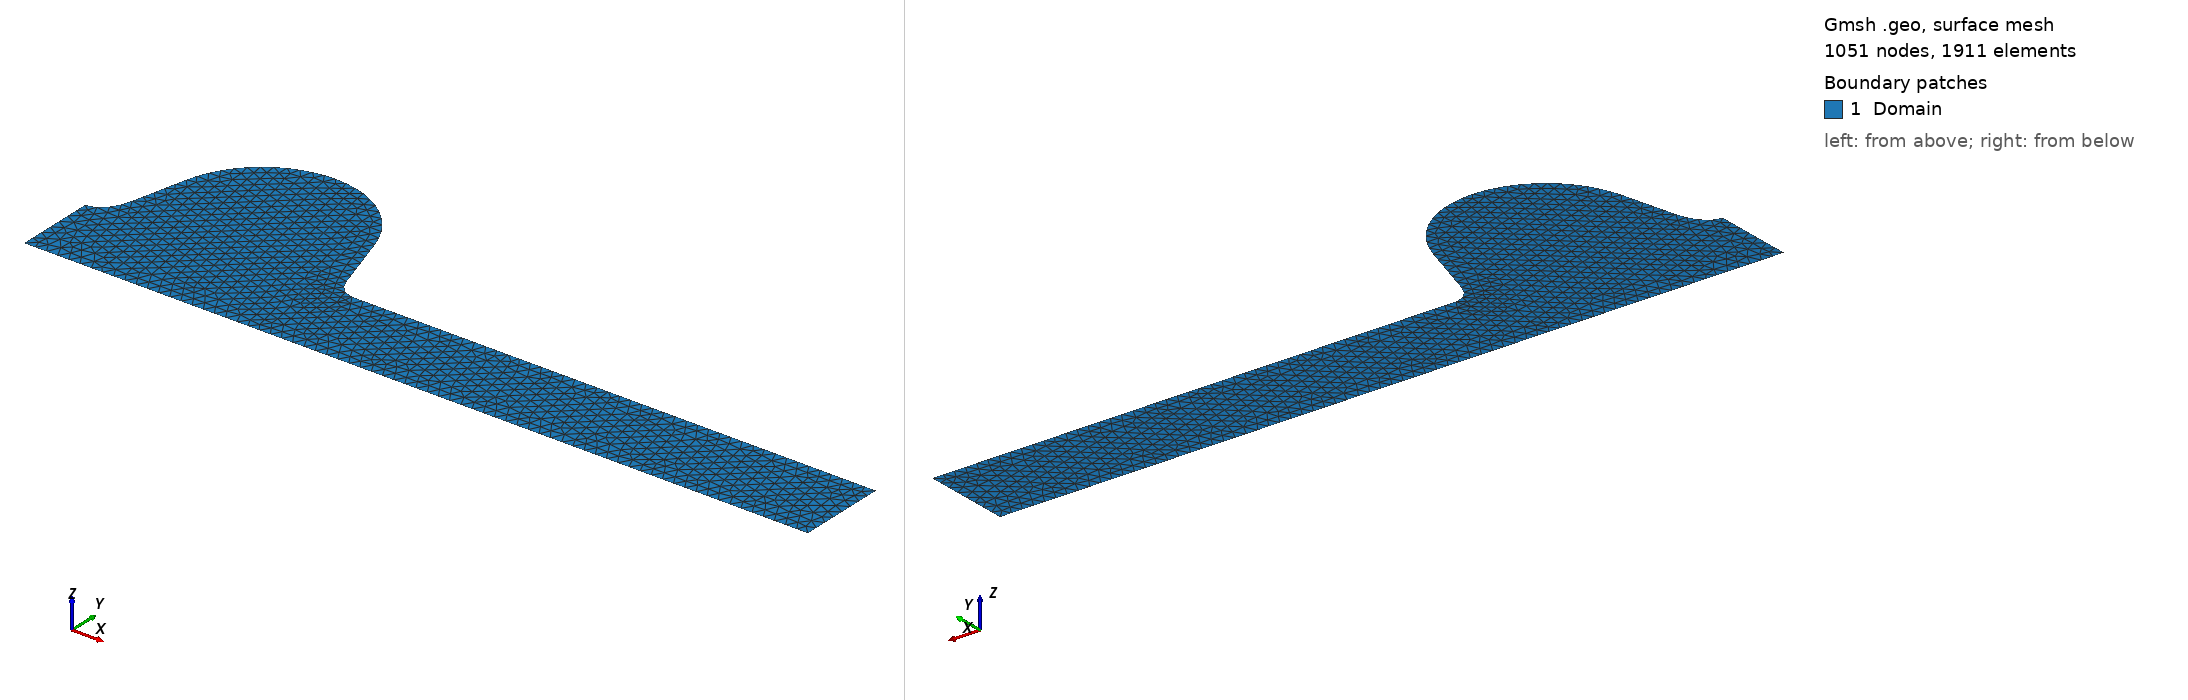

Gmsh geometry script, surface-meshed: 1051 nodes, 1911 surface elements. Boundary patches (legend numbers): 1 Domain. Left view from above one corner, right view from below the opposite corner. Legend entries are the model's physical surfaces. The drawing asked Gmsh for element sizes between 1% and 20% of the model's largest extent; the script's own settings can give other sizes.

=== tesla_endcell_r.geo (drawn) ===

SetFactory("OpenCASCADE");

Point(1) = {-0.1726575, 0, 0, 0.005};
Point(2) = {-0.1726575, 0.035, 0, 0.005};
Line(1) = {1, 2};

Point(3) = {-0.1726575, 0.054000000000000006, 0, 0.005};
Point(4) = {-0.16065749999999998, 0.054000000000000006, 0, 0.005};
Point(5) = {-0.16141676008433292, 0.047348913215607254, 0, 0.005};
Ellipse(2) = {2, 3, 4, 5};

Point(6) = {-0.1558343751902586, 0.071000853371606, 0, 0.005};
Line(3) = {5, 6};

Point(7) = {-0.11495749999999999, 0.061353, 0, 0.005};
Point(8) = {-0.1569575, 0.061353, 0, 0.005};
Point(9) = {-0.11495749999999999, 0.103353, 0, 0.005};
Ellipse(4) = {6, 7, 8, 9};

Point(10) = {-0.11495749999999999, 0.061353, 0, 0.005};
Point(11) = {-0.07295749999999998, 0.061353, 0, 0.005};
Point(12) = {-0.07486005954946498, 0.0738508105808894, 0, 0.005};
Ellipse(5) = {9, 10, 11, 12};

Point(13) = {-0.06637033527054406, 0.04661274263992957, 0, 0.005};
Line(6) = {12, 13};

Point(14) = {-0.058142499999999986, 0.0518, 0, 0.005};
Point(15) = {-0.049142499999999985, 0.0518, 0, 0.005};
Point(16) = {-0.058142499999999986, 0.039, 0, 0.005};
Ellipse(7) = {13, 14, 15, 16};

Point(17) = {0.17265750000000005, 0.039, 0, 0.005};
Line(8) = {16, 17};

Point(18) = {0.17265750000000005, 0, 0, 0.005};
Line(9) = {17, 18};

Line(10) = {18, 1};

Physical Line("PEC") = {2, 3, 4, 5, 6, 7, 8};
Physical Line("PMC") = {1, 9};
Physical Line("AXI") = {10};

Curve Loop(1) = {1, 2, 3, 4, 5, 6, 7, 8, 9, 10};
Plane Surface(1) = {1};
Reverse Surface 1;
Physical Surface("Domain") = 1;
